Run: headless pygame with SDL's dummy video driver; simulated clock (each Clock.tick advances the game by its frame time, no real sleeping); random seed 0; keys injected as events and as key.get_pressed() state; no mouse input; restart key R tapped at the start of phases 3 and 4.
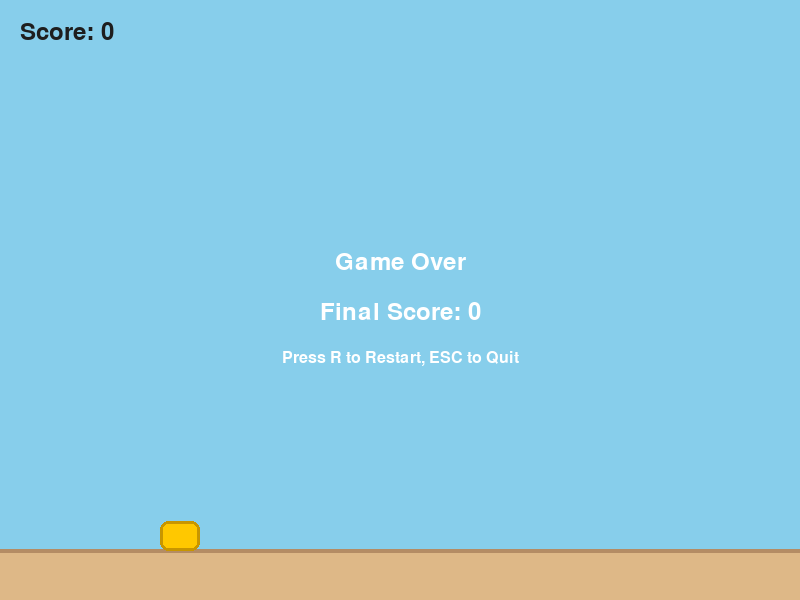
Frame 1 of 4 · flips 1–60 · no input
Frame 2 of 4 · flips 61–180 · tapped SPACE, RETURN · held RIGHT (→), D · screen unchanged from frame 1, image omitted
Frame 3 of 4 · flips 181–300 · tapped R · held DOWN (↓), S · screen unchanged from frame 2, image omitted
Frame 4 of 4 · flips 301–420 · tapped R · held LEFT (←), A, UP (↑), W · screen unchanged from frame 3, image omitted

The pygame program that drew these frames:

import pygame, sys, random
random.seed(42)

# 游戏常量
SCREEN_WIDTH = 800
SCREEN_HEIGHT = 600
FPS = 60

GRAVITY = 0.35
FLAP_STRENGTH = -7.5
BIRD_WIDTH = 40
BIRD_HEIGHT = 30
BIRD_START_X = 160
BIRD_START_Y = 300

PIPE_WIDTH = 80
PIPE_GAP = 170
PIPE_SPEED = 3
PIPE_SPAWN_INTERVAL = 90
MIN_PIPE_GAP_CENTER = 150
MAX_PIPE_GAP_CENTER = SCREEN_HEIGHT - 150

GROUND_HEIGHT = 50

# 颜色
BACKGROUND = (135, 206, 235)
BIRD_COLOR = (255, 200, 0)
PIPE_COLOR = (0, 180, 0)
GROUND_COLOR = (222, 184, 135)
TEXT_COLOR = (30, 30, 30)
WHITE = (255, 255, 255)

class Bird:
    def __init__(self):
        self.x = BIRD_START_X
        self.y = BIRD_START_Y
        self.vel_y = 0
        self.rect = pygame.Rect(0, 0, BIRD_WIDTH, BIRD_HEIGHT)
        self.update_rect()
        self.alive = True

    def update_rect(self):
        self.rect.topleft = (self.x, self.y)

    def flap(self):
        self.vel_y = FLAP_STRENGTH

    def update(self):
        self.vel_y += GRAVITY
        self.y += self.vel_y
        self.update_rect()

    def draw(self, screen):
        pygame.draw.rect(screen, BIRD_COLOR, self.rect, border_radius=8)
        pygame.draw.rect(screen, (200, 150, 0), self.rect, width=3, border_radius=8)

class Pipe:
    def __init__(self, x):
        self.x = x
        self.gap_center = random.randint(MIN_PIPE_GAP_CENTER, MAX_PIPE_GAP_CENTER)
        self.top_pipe = pygame.Rect(self.x, 0, PIPE_WIDTH, self.gap_center - PIPE_GAP // 2)
        self.bottom_pipe = pygame.Rect(self.x, self.gap_center + PIPE_GAP // 2, PIPE_WIDTH, SCREEN_HEIGHT)
        self.passed = False
        self.scored = False

    def update(self):
        self.x -= PIPE_SPEED
        self.top_pipe.x = self.x
        self.bottom_pipe.x = self.x

    def draw(self, screen):
        pygame.draw.rect(screen, PIPE_COLOR, self.top_pipe, border_radius=5)
        pygame.draw.rect(screen, PIPE_COLOR, self.bottom_pipe, border_radius=5)

    def collides_with(self, bird_rect):
        return self.top_pipe.colliderect(bird_rect) or self.bottom_pipe.colliderect(bird_rect)

class Ground:
    def __init__(self):
        self.rect = pygame.Rect(0, SCREEN_HEIGHT - GROUND_HEIGHT, SCREEN_WIDTH, GROUND_HEIGHT)

    def draw(self, screen):
        pygame.draw.rect(screen, GROUND_COLOR, self.rect)
        pygame.draw.line(screen, (180, 140, 100), (0, SCREEN_HEIGHT - GROUND_HEIGHT), (SCREEN_WIDTH, SCREEN_HEIGHT - GROUND_HEIGHT), 4)

class Game:
    def __init__(self):
        pygame.init()
        self.screen = pygame.display.set_mode((SCREEN_WIDTH, SCREEN_HEIGHT))
        pygame.display.set_caption("Flappy Bird Easy")
        self.clock = pygame.time.Clock()
        self.font = pygame.font.SysFont(None, 36)
        self.small_font = pygame.font.SysFont(None, 24)
        self.reset_game()

    def reset_game(self):
        self.bird = Bird()
        self.pipes = []
        self.ground = Ground()
        self.score = 0
        self.game_over = False
        self.pipe_timer = 0
        self.last_pipe_x = SCREEN_WIDTH

    def spawn_pipe(self):
        new_x = self.last_pipe_x + PIPE_WIDTH + 100
        self.pipes.append(Pipe(new_x))
        self.last_pipe_x = new_x

    def handle_events(self):
        for event in pygame.event.get():
            if event.type == pygame.QUIT:
                pygame.quit()
                sys.exit()
            if event.type == pygame.KEYDOWN:
                if event.key == pygame.K_ESCAPE:
                    pygame.quit()
                    sys.exit()
                if event.key == pygame.K_r:
                    self.reset_game()
                if not self.game_over and (event.key == pygame.K_SPACE or event.key == pygame.K_UP):
                    self.bird.flap()

    def update(self):
        if self.game_over:
            return

        self.bird.update()

        # 边界检查
        if self.bird.y < 0 or self.bird.y + BIRD_HEIGHT > SCREEN_HEIGHT - GROUND_HEIGHT:
            self.game_over = True

        # 管道生成
        self.pipe_timer += 1
        if self.pipe_timer >= PIPE_SPAWN_INTERVAL:
            self.spawn_pipe()
            self.pipe_timer = 0

        # 管道更新与碰撞
        for pipe in self.pipes[:]:
            pipe.update()
            if pipe.collides_with(self.bird.rect):
                self.game_over = True

            if not pipe.scored and pipe.x + PIPE_WIDTH < self.bird.x:
                pipe.scored = True
                self.score += 1

            if pipe.x + PIPE_WIDTH < 0:
                self.pipes.remove(pipe)

    def draw(self):
        self.screen.fill(BACKGROUND)

        for pipe in self.pipes:
            pipe.draw(self.screen)

        self.ground.draw(self.screen)
        self.bird.draw(self.screen)

        # 分数
        score_text = self.font.render(f"Score: {self.score}", True, TEXT_COLOR)
        self.screen.blit(score_text, (20, 20))

        # 游戏结束提示
        if self.game_over:
            game_over_text = self.font.render("Game Over", True, WHITE)
            final_score_text = self.font.render(f"Final Score: {self.score}", True, WHITE)
            restart_text = self.small_font.render("Press R to Restart, ESC to Quit", True, WHITE)
            self.screen.blit(game_over_text, (SCREEN_WIDTH // 2 - game_over_text.get_width() // 2, SCREEN_HEIGHT // 2 - 50))
            self.screen.blit(final_score_text, (SCREEN_WIDTH // 2 - final_score_text.get_width() // 2, SCREEN_HEIGHT // 2))
            self.screen.blit(restart_text, (SCREEN_WIDTH // 2 - restart_text.get_width() // 2, SCREEN_HEIGHT // 2 + 50))

        pygame.display.flip()

    def run(self):
        while True:
            self.handle_events()
            self.update()
            self.draw()
            self.clock.tick(FPS)

if __name__ == "__main__":
    game = Game()
    game.run()
